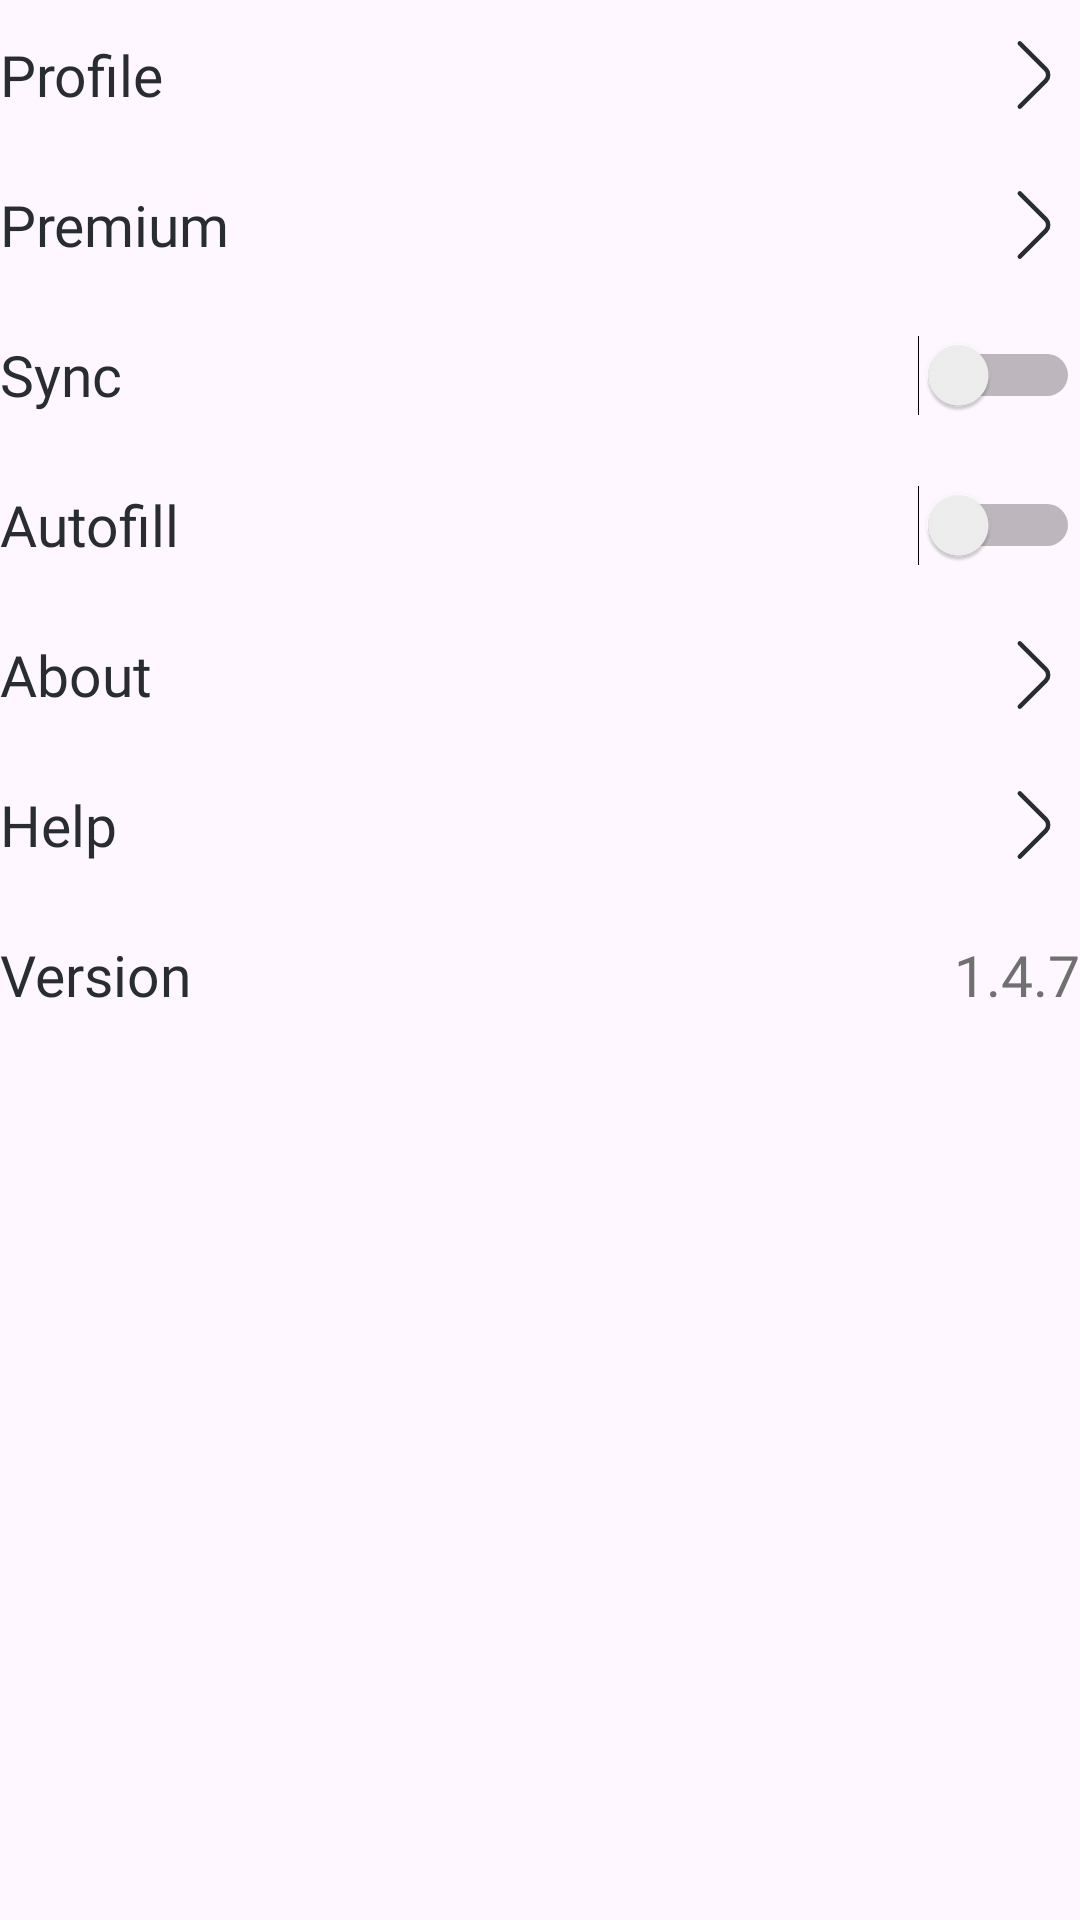

Android layout source for this screen:
<!-- AndroidManifest.xml: application theme Theme.PassCode2 -->
<!-- res/layout/fragment_settings.xml -->
<?xml version="1.0" encoding="utf-8"?>
<LinearLayout xmlns:android="http://schemas.android.com/apk/res/android"
    xmlns:tools="http://schemas.android.com/tools"
    android:layout_width="match_parent"
    android:layout_height="wrap_content"
    android:layout_marginHorizontal="25dp"
    android:orientation="vertical"
    tools:context=".ui.home.settings.SettingsFragment">

    <TextView
        android:id="@+id/btnProfile"
        android:layout_width="match_parent"
        android:layout_height="50dp"
        android:layout_gravity="center"
        android:fontFamily="@font/poppins"
        android:gravity="center_vertical"
        android:text="@string/profile"
        android:drawableEnd="@drawable/arrow_next_ic"
        android:textColor="@color/black"
        android:textSize="19sp" />

    <TextView
        android:id="@+id/btnPremium"
        android:layout_width="match_parent"
        android:layout_height="50dp"
        android:layout_gravity="center"
        android:fontFamily="@font/poppins"
        android:gravity="center_vertical"
        android:text="@string/premium"
        android:drawableEnd="@drawable/arrow_next_ic"
        android:textColor="@color/black"
        android:textSize="19sp" />


        <Switch
            android:layout_width="match_parent"
            android:layout_height="50dp"
            android:layout_gravity="center"
            android:fontFamily="@font/poppins"
            android:gravity="center_vertical"
            android:text="@string/sync"
            android:textColor="@color/black"
            android:textSize="19sp" />

    <Switch
        android:layout_width="match_parent"
        android:layout_height="50dp"
        android:layout_gravity="center"
        android:fontFamily="@font/poppins"
        android:gravity="center_vertical"
        android:text="@string/autofill"
        android:textColor="@color/black"
        android:textSize="19sp" />


    <TextView
        android:id="@+id/btnAbout"
        android:layout_width="match_parent"
        android:layout_height="50dp"
        android:layout_gravity="center"
        android:fontFamily="@font/poppins"
        android:gravity="center_vertical"
        android:text="@string/about"
        android:drawableEnd="@drawable/arrow_next_ic"
        android:textColor="@color/black"
        android:textSize="19sp" />

    <TextView
        android:id="@+id/btnHelp"
        android:layout_width="match_parent"
        android:layout_height="50dp"
        android:layout_gravity="center"
        android:fontFamily="@font/poppins"
        android:gravity="center_vertical"
        android:text="@string/help"
        android:drawableEnd="@drawable/arrow_next_ic"
        android:textColor="@color/black"
        android:textSize="19sp" />

    <LinearLayout
        android:layout_width="match_parent"
        android:layout_height="wrap_content"
        android:orientation="horizontal">

        <TextView
            android:layout_width="wrap_content"
            android:layout_height="50dp"
            android:layout_gravity="center"
            android:fontFamily="@font/poppins"
            android:gravity="center_vertical"
            android:layout_weight="1"
            android:text="@string/version"
            android:textColor="@color/black"
            android:textSize="19sp" />

        <TextView
            android:id="@+id/tvVersionName"
            android:layout_width="wrap_content"
            android:layout_height="50dp"
            android:layout_gravity="center"
            android:fontFamily="@font/poppins"
            android:gravity="center_vertical"
            android:text="1.4.7"
            android:textColor="#707070"
            android:textSize="19sp" />

    </LinearLayout>



</LinearLayout>
<!-- resources referenced by this layout -->
<resources>
  <color name="black">#292D32</color>
  <!-- drawable arrow_next_ic (drawable) -->
  <vector xmlns:android="http://schemas.android.com/apk/res/android"
      android:width="32dp"
      android:height="32dp"
      android:viewportWidth="32"
      android:viewportHeight="32">
    <path
        android:pathData="M11.933,5.44L20.627,14.133C21.653,15.16 21.653,16.84 20.627,17.867L11.933,26.56"
        android:strokeLineJoin="round"
        android:strokeWidth="1.5"
        android:fillColor="#00000000"
        android:strokeColor="#292D32"
        android:strokeLineCap="round"/>
  </vector>
  <string name="about">About</string>
  <string name="autofill">Autofill</string>
  <string name="help">Help</string>
  <string name="premium">Premium</string>
  <string name="profile">Profile</string>
  <string name="sync">Sync</string>
  <string name="version">Version</string>
  <style name="Theme.PassCode2" parent="Base.Theme.PassCode2" />
  <style name="Base.Theme.PassCode2" parent="Theme.Material3.Light.NoActionBar">
          
          <item name="colorPrimary">#105DFA</item>
          <item name="android:statusBarColor">@color/white</item>
          <item name="android:windowLightStatusBar">true</item>
  
          <item name="bottomSheetDialogTheme">@style/AppBottomSheetDialogTheme</item>
  
      </style>
  <color name="white">#FEFEFE</color>
  <style name="AppBottomSheetDialogTheme" parent="Theme.Design.BottomSheetDialog">
          <item name="bottomSheetStyle">@style/AppModalStyle</item>
  
      </style>
  <style name="AppModalStyle" parent="Widget.Design.BottomSheet.Modal">
          <item name="android:background">@drawable/round_dialog</item>
      </style>
  <!-- drawable round_dialog (drawable) -->
  <?xml version="1.0" encoding="utf-8"?>
  <shape xmlns:android="http://schemas.android.com/apk/res/android"
      android:shape="rectangle">
      <solid android:color="#DFFFFFFF"/>
      <corners android:topLeftRadius="25dp"
          android:topRightRadius="25dp"/>
  
  </shape>
</resources>
